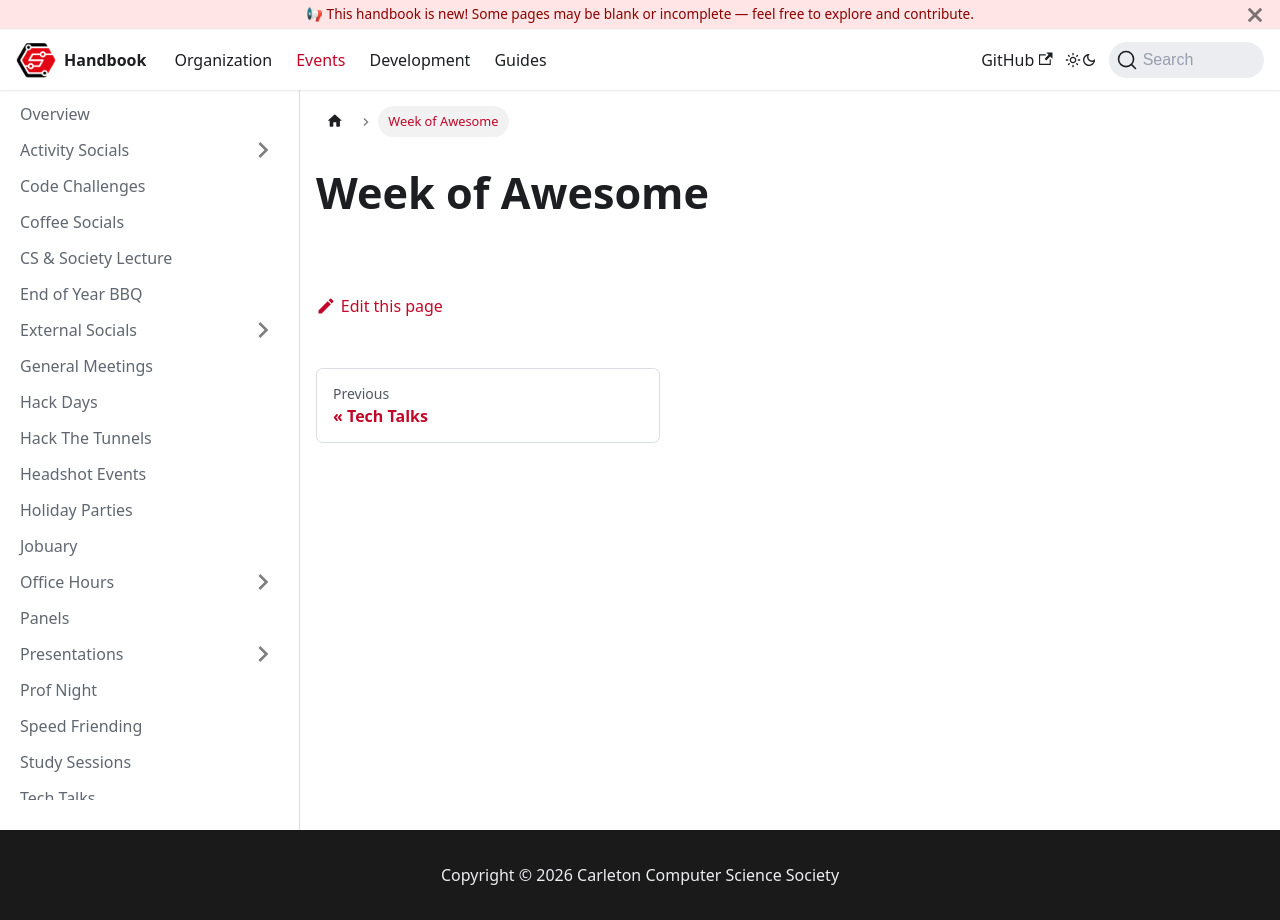

repository: CarletonComputerScienceSociety/handbook · page: docs/events/week-of-awesome/index.html · generator: docusaurus

# Week of Awesome
